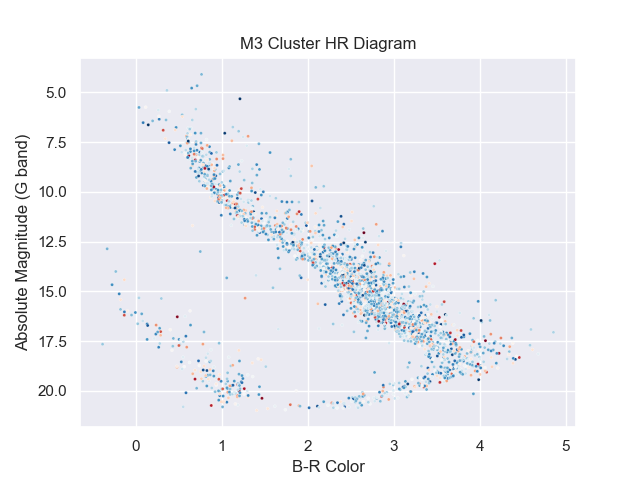

The data file committed next to this chart (first rows):
source_id, phot_g_mean_mag, phot_bp_mean_mag, phot_rp_mean_mag, gcns_prob, dist_50
1453617353321488896, 16.72, 18.36, 15.22, 1.0, 0.05447
1259765898495943552, 19.58, , , 0.462, 0.1067
1478714225919763328, 18.49, 18.51, 17.78, 0.974, 0.08389
1479297757353952640, 19.51, 19.82, 19.05, 1.0, 0.08987
1441520393248858240, 19.28, 19.62, 18.81, 1.0, 0.08397
3746966822362751872, 6.95, 7.467, 6.274, 1.0, 0.09536
3746694865033366016, 10.19, 10.59, 9.621, 1.0, 0.07919
1248716906149280768, 15.02, 16.46, 13.85, 1.0, 0.09633
1248704124326659072, 16.32, 18.11, 15.04, 1.0, 0.08016
1248640520155122176, 16.69, 18.67, 15.37, 1.0, 0.07423
1248679831991674112, 14.89, 16.28, 13.73, 1.0, 0.1003
1248660968495332352, 16.38, 18.07, 15.13, 1.0, 0.08694
1248670005106524032, 14.82, 16.22, 13.65, 1.0, 0.08411
1247937833441517952, 9.973, 10.38, 9.395, 1.0, 0.07576
3944594622886421120, 18.59, 20.83, 17.12, 1.0, 0.09126
3944615994643632128, 17.04, 19.07, 15.71, 1.0, 0.07692
3944615994643632256, 15.29, 17.02, 14.03, 1.0, 0.07761
3944621251683632896, 9.596, 9.964, 9.057, 1.0, 0.07612
3944621251683633024, 16.48, 16.52, 16.45, 1.0, 0.07639
3940452384627662208, 17.13, 18.92, 15.82, 1.0, 0.1019
3940469014740656128, 14.92, 16.28, 13.77, 1.0, 0.09229
3940491795247209088, 16.13, 17.75, 14.9, 1.0, 0.0839
3939351567329495808, 16.51, 18.21, 15.26, 1.0, 0.09624
3940143937255995008, 16.26, 17.94, 15.02, 1.0, 0.07962
3939362253207357568, 18.3, 20.79, 16.79, 1.0, 0.09761
3940187780282116608, 15.27, 16.83, 14.06, 1.0, 0.09844
3940215439871503616, 10.48, 11.23, 9.535, 0.994, 0.05738
3940194377351933056, 9.958, 10.33, 9.415, 1.0, 0.08464
3940211969537944064, 14.89, 16.4, 13.69, 1.0, 0.05724
3940510035972664832, 20.06, 21.7, 18.52, 0.998, 0.07259
3940138920733675136, 20.58, 21.57, 18.92, 0.976, 0.1111
3940329273683912448, 18.41, 21.27, 16.85, 1.0, 0.03871
3940314155400028416, 14.64, 15.88, 13.51, 1.0, 0.09248
3943562215827589120, 16, 17.92, 14.71, 1.0, 0.05258
3943765758627585536, 20.54, 21.16, 20.17, 0.976, 0.1159
3943567296773826816, 15.17, 16.43, 14.05, 1.0, 0.08781
3943493461991184640, 10.11, 10.5, 9.551, 1.0, 0.08754
3943569981128506624, 12.73, 13.68, 11.77, 1.0, 0.08247
3943521224659793792, 14.29, 15.79, 13.09, 1.0, 0.06081
3943856781864607360, 12.39, 13.21, 11.51, 1.0, 0.08252
3943853895646618624, 10.3, 10.69, 9.728, 1.0, 0.08944
3943853826927170560, 11.14, 11.68, 10.46, 1.0, 0.08951
3943883067064464896, 12.01, 12.66, 11.23, 1.0, 0.07696
3943862348142262400, 13.53, 14.58, 12.51, 1.0, 0.08997
3943959414403059200, 13.65, 15.07, 12.48, 1.0, 0.04337
3943680378967946112, 11.07, 11.91, 10.17, 1.0, 0.04476
3943696832992228096, 12.61, 13.55, 11.17, 1.0, 0.04507
3943682195738836992, 18.85, 21.02, 17.36, 1.0, 0.1001
3943897463795130624, 13.13, 13.9, 11.5, 0.998, 0.06062
3943916705248298752, 14.69, 16.19, 13.5, 1.0, 0.09898
3943927627349385344, 17.73, 20.51, 16.24, 1.0, 0.06704
3940491073692738304, 9.503, 9.82, 9.015, 1.0, 0.08758
3940585219375803776, 16.12, 17.71, 14.9, 1.0, 0.06737
3940587693276969344, 13.78, 15.06, 12.66, 1.0, 0.09056
3940587693276969472, 13.2, 14.21, 12.21, 1.0, 0.09179
3940583222215216256, 17.17, 19.37, 15.78, 1.0, 0.06894
3940332881457394048, 15.52, 17.44, 14.22, 1.0, 0.0527
3940555154604824704, 15.76, 17.46, 14.52, 1.0, 0.06684
1442367287783919744, 17.51, 19.57, 16.15, 1.0, 0.08704
3943635161552316928, 14.1, 15.75, 12.86, 1.0, 0.04706
... 2,386 more rows
